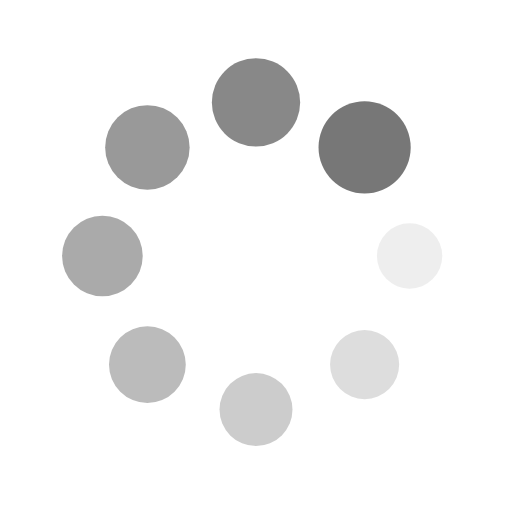
t = 0.00 s
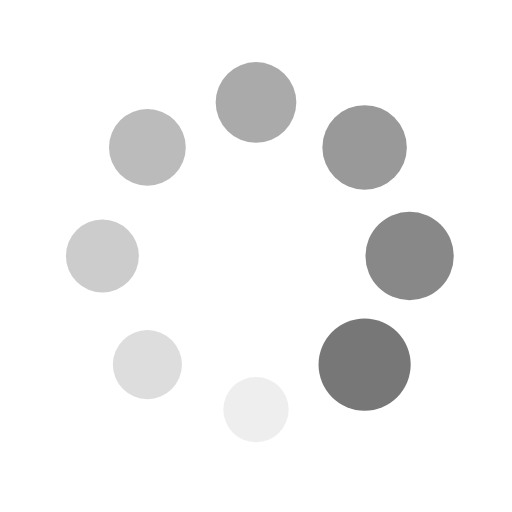
t = 0.25 s
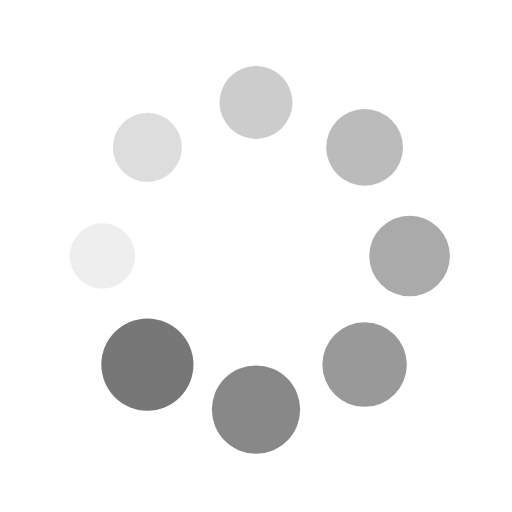
t = 0.50 s
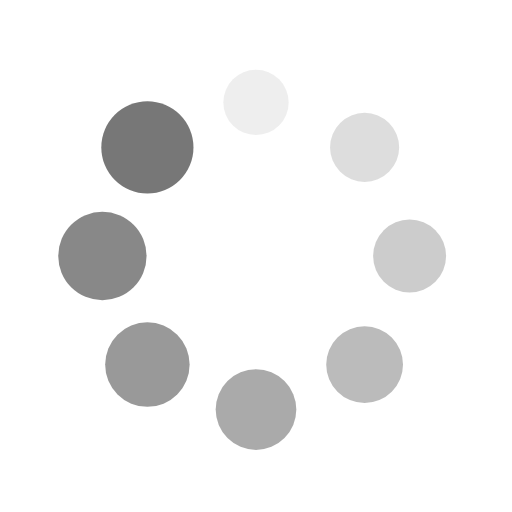
t = 0.75 s

The animated SVG that drew these frames (rendered in a browser with its animation timeline set to each time). Animation: 16 SMIL elements (animate=8,animateTransform=8); one cycle of 1.00 s, repeats indefinitely.

<?xml version="1.0" encoding="utf-8"?>
<svg xmlns="http://www.w3.org/2000/svg" xmlns:xlink="http://www.w3.org/1999/xlink" style="margin: auto; background: none; display: block; shape-rendering: auto;" width="100px" height="100px" viewBox="0 0 100 100" preserveAspectRatio="xMidYMid">
<g transform="translate(80,50)">
<g transform="rotate(0)">
<circle cx="0" cy="0" r="6" fill="#777777" fill-opacity="1">
  <animateTransform attributeName="transform" type="scale" begin="-0.875s" values="1.5 1.5;1 1" keyTimes="0;1" dur="1s" repeatCount="indefinite"></animateTransform>
  <animate attributeName="fill-opacity" keyTimes="0;1" dur="1s" repeatCount="indefinite" values="1;0" begin="-0.875s"></animate>
</circle>
</g>
</g><g transform="translate(71.21320343559643,71.21320343559643)">
<g transform="rotate(45)">
<circle cx="0" cy="0" r="6" fill="#777777" fill-opacity="0.875">
  <animateTransform attributeName="transform" type="scale" begin="-0.75s" values="1.5 1.5;1 1" keyTimes="0;1" dur="1s" repeatCount="indefinite"></animateTransform>
  <animate attributeName="fill-opacity" keyTimes="0;1" dur="1s" repeatCount="indefinite" values="1;0" begin="-0.75s"></animate>
</circle>
</g>
</g><g transform="translate(50,80)">
<g transform="rotate(90)">
<circle cx="0" cy="0" r="6" fill="#777777" fill-opacity="0.75">
  <animateTransform attributeName="transform" type="scale" begin="-0.625s" values="1.5 1.5;1 1" keyTimes="0;1" dur="1s" repeatCount="indefinite"></animateTransform>
  <animate attributeName="fill-opacity" keyTimes="0;1" dur="1s" repeatCount="indefinite" values="1;0" begin="-0.625s"></animate>
</circle>
</g>
</g><g transform="translate(28.786796564403577,71.21320343559643)">
<g transform="rotate(135)">
<circle cx="0" cy="0" r="6" fill="#777777" fill-opacity="0.625">
  <animateTransform attributeName="transform" type="scale" begin="-0.5s" values="1.5 1.5;1 1" keyTimes="0;1" dur="1s" repeatCount="indefinite"></animateTransform>
  <animate attributeName="fill-opacity" keyTimes="0;1" dur="1s" repeatCount="indefinite" values="1;0" begin="-0.5s"></animate>
</circle>
</g>
</g><g transform="translate(20,50.00000000000001)">
<g transform="rotate(180)">
<circle cx="0" cy="0" r="6" fill="#777777" fill-opacity="0.5">
  <animateTransform attributeName="transform" type="scale" begin="-0.375s" values="1.5 1.5;1 1" keyTimes="0;1" dur="1s" repeatCount="indefinite"></animateTransform>
  <animate attributeName="fill-opacity" keyTimes="0;1" dur="1s" repeatCount="indefinite" values="1;0" begin="-0.375s"></animate>
</circle>
</g>
</g><g transform="translate(28.78679656440357,28.786796564403577)">
<g transform="rotate(225)">
<circle cx="0" cy="0" r="6" fill="#777777" fill-opacity="0.375">
  <animateTransform attributeName="transform" type="scale" begin="-0.25s" values="1.5 1.5;1 1" keyTimes="0;1" dur="1s" repeatCount="indefinite"></animateTransform>
  <animate attributeName="fill-opacity" keyTimes="0;1" dur="1s" repeatCount="indefinite" values="1;0" begin="-0.25s"></animate>
</circle>
</g>
</g><g transform="translate(49.99999999999999,20)">
<g transform="rotate(270)">
<circle cx="0" cy="0" r="6" fill="#777777" fill-opacity="0.25">
  <animateTransform attributeName="transform" type="scale" begin="-0.125s" values="1.5 1.5;1 1" keyTimes="0;1" dur="1s" repeatCount="indefinite"></animateTransform>
  <animate attributeName="fill-opacity" keyTimes="0;1" dur="1s" repeatCount="indefinite" values="1;0" begin="-0.125s"></animate>
</circle>
</g>
</g><g transform="translate(71.21320343559643,28.78679656440357)">
<g transform="rotate(315)">
<circle cx="0" cy="0" r="6" fill="#777777" fill-opacity="0.125">
  <animateTransform attributeName="transform" type="scale" begin="0s" values="1.5 1.5;1 1" keyTimes="0;1" dur="1s" repeatCount="indefinite"></animateTransform>
  <animate attributeName="fill-opacity" keyTimes="0;1" dur="1s" repeatCount="indefinite" values="1;0" begin="0s"></animate>
</circle>
</g>
</g>
<!-- [ldio] generated by https://loading.io/ --></svg>